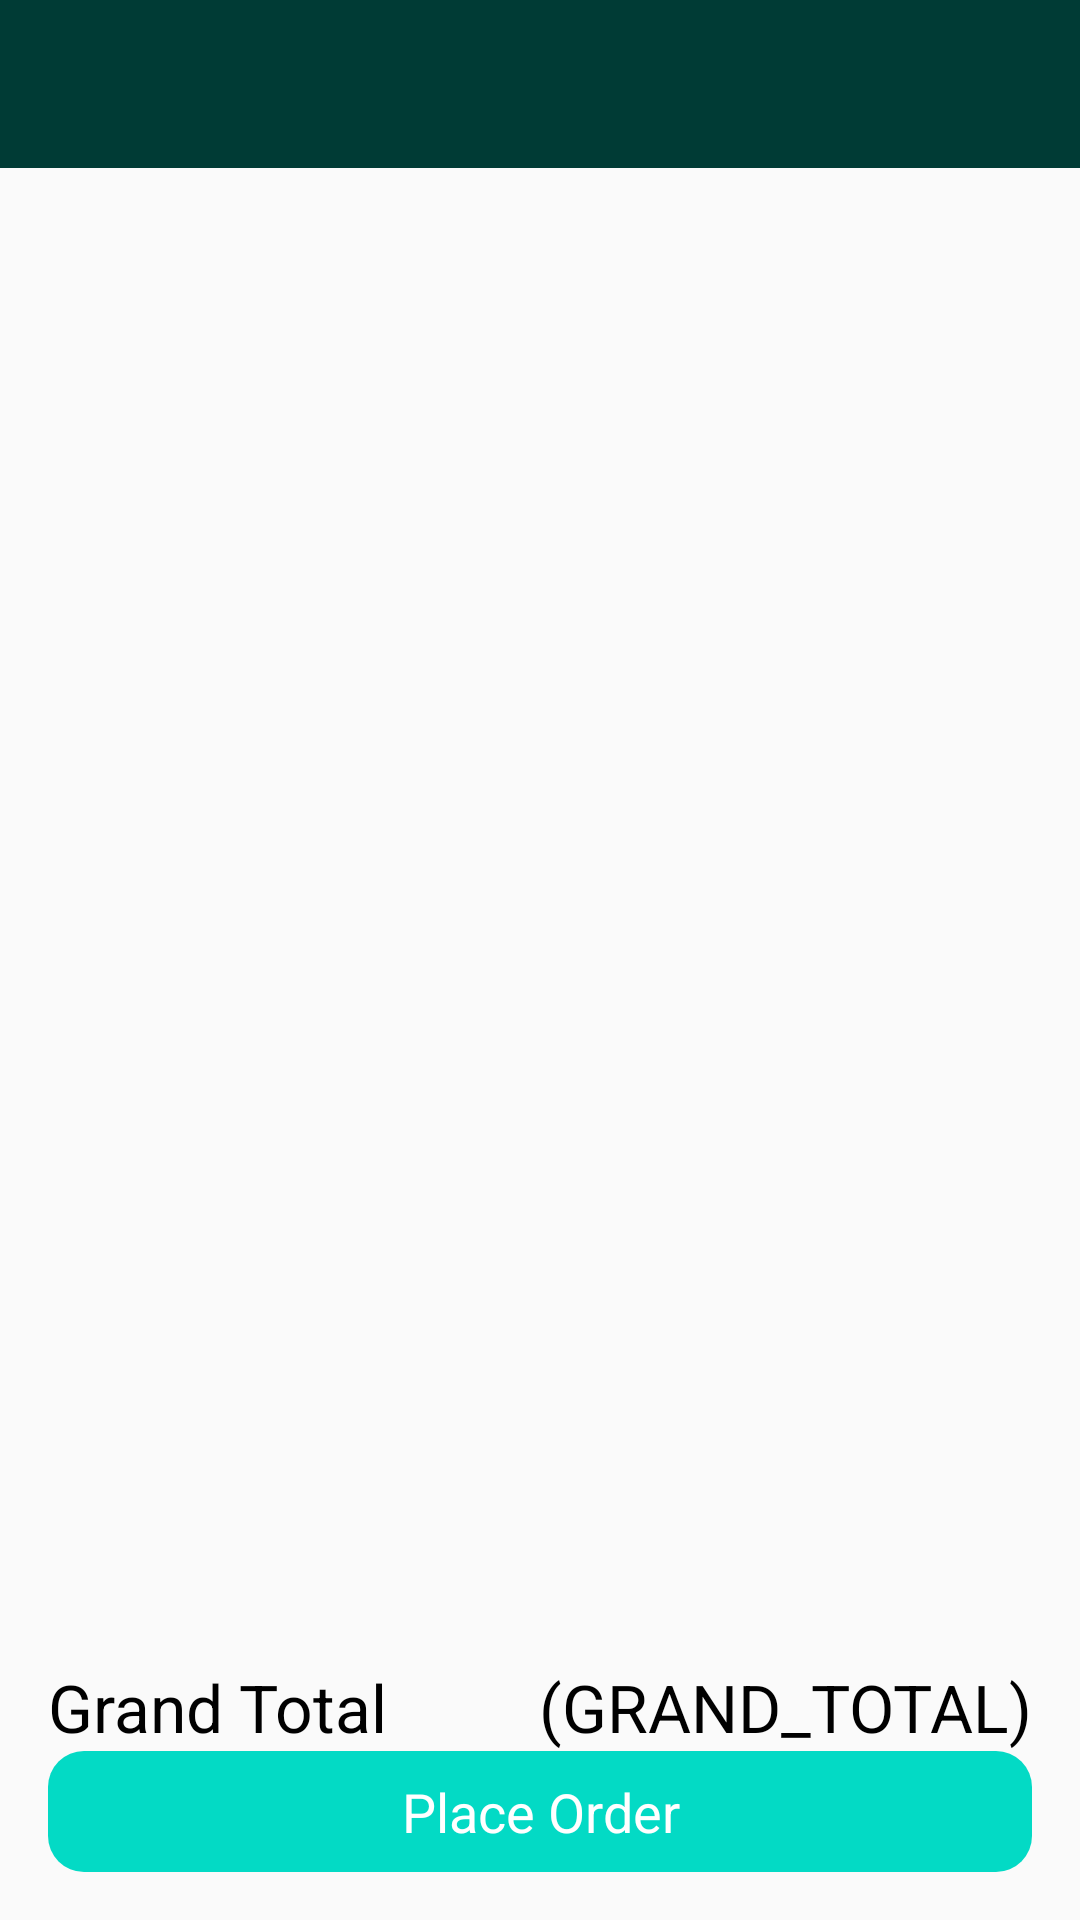

Write the Android layout XML for this screen, with the resource values it uses.
<!-- AndroidManifest.xml: application theme GroceryGoLight.DefaultTheme -->
<!-- res/layout/activity_c_order_review.xml -->
<?xml version="1.0" encoding="utf-8"?>
<LinearLayout xmlns:android="http://schemas.android.com/apk/res/android"
    xmlns:app="http://schemas.android.com/apk/res-auto"
    android:layout_width="match_parent"
    android:layout_height="match_parent"
    android:orientation="vertical">


    <FrameLayout
        android:id="@+id/frame_toolbar"
        android:layout_width="match_parent"
        android:layout_height="wrap_content">

        <include layout="@layout/app_toolbar" />
    </FrameLayout>

    <androidx.constraintlayout.widget.ConstraintLayout xmlns:android="http://schemas.android.com/apk/res/android"
        android:layout_width="match_parent"
        android:layout_height="match_parent"
        android:orientation="vertical"
        android:padding="16dp">

        <androidx.recyclerview.widget.RecyclerView
            android:id="@+id/recycler_view_order_review"
            android:layout_width="match_parent"
            android:layout_height="0dp"
            app:layout_constraintBottom_toTopOf="@id/text_view_grand_total_title"
            app:layout_constraintTop_toTopOf="parent" />

        <TextView
            android:id="@+id/text_view_grand_total_title"
            android:layout_width="wrap_content"
            android:layout_height="wrap_content"
            android:text="Grand Total"
            android:textSize="22sp"
            app:layout_constraintBottom_toTopOf="@id/button_place_order"
            app:layout_constraintStart_toStartOf="parent" />

        <TextView
            android:id="@+id/text_view_grand_total_value"
            android:layout_width="wrap_content"
            android:layout_height="wrap_content"
            android:text="(GRAND_TOTAL)"
            android:textSize="22sp"
            app:layout_constraintBottom_toTopOf="@id/button_place_order"
            app:layout_constraintEnd_toEndOf="parent" />

        <Button
            android:id="@+id/button_place_order"
            android:layout_width="match_parent"
            android:layout_height="wrap_content"
            android:layout_marginTop="40dp"
            android:background="@drawable/button_usual_background"
            android:gravity="center_horizontal"
            android:text="Place Order"
            app:layout_constraintBottom_toBottomOf="parent" />

    </androidx.constraintlayout.widget.ConstraintLayout>
</LinearLayout>
<!-- res/layout/app_toolbar.xml (included above) -->
<?xml version="1.0" encoding="utf-8"?>
<androidx.appcompat.widget.Toolbar xmlns:android="http://schemas.android.com/apk/res/android"
    android:layout_width="match_parent"
    android:layout_height="?attr/actionBarSize"
    xmlns:app="http://schemas.android.com/apk/res-auto"
    android:background="?colorPrimaryDark"
    android:id="@+id/toolbar_main"
    app:popupTheme="@style/GroceryGoLight"
    android:theme="@style/ThemeOverlay.AppCompat.Dark" />
<!-- resources referenced by this layout -->
<resources>
  <!-- drawable button_usual_background (drawable) -->
  <shape xmlns:android="http://schemas.android.com/apk/res/android"
      android:shape="rectangle">
      <solid android:color="@color/colorAccent"/>
      <corners android:radius="12dp"/>
  </shape>
  <style name="GroceryGoLight" parent="Theme.AppCompat.Light.NoActionBar">
          <item name="colorVsLight">#000</item>
          <item name="colorVsLightSoft">#555</item>
          <item name="colorVsDark">#fff</item>
          <item name="colorVsDarkSoft">#aaa</item>
          <item name="colorBackground">#eee</item>
          <item name="colorBackgroundHighlight">#fff</item>
          <item name="colorClickable">#0086bf</item>
          <item name="colorGood">@color/colorGood</item>
          <item name="colorWarning">@color/colorWarning</item>
          <item name="colorBad">@color/colorBad</item>
          
          <item name="colorVsBackground">?colorVsLight</item>
          <item name="colorVsBackgroundSoft">?colorVsLightSoft</item>
          
          <item name="android:buttonStyle">@style/ColorButton</item>
          <item name="android:textViewStyle">@style/MyTextViewStyle</item>
      </style>
  <style name="GroceryGoLight.DefaultTheme">
          <item name="colorPrimaryLight">#00a897</item>
          <item name="colorPrimaryDark">#003b35</item>
          <item name="colorPrimary">#006e63</item>
          <item name="colorHardAccent">#FF6C00</item>
          
          <item name="colorVsPrimary">?colorVsDark</item>
          <item name="colorAccent">?colorPrimary</item>
      </style>
  <color name="colorGood">#1cad41</color>
  <color name="colorWarning">#b0aa00</color>
  <color name="colorBad">#a81b1b</color>
  <style name="ColorButton">
          <item name="android:background">@drawable/button_usual_background</item>
          <item name="android:gravity">center</item>
          <item name="android:textSize">18sp</item>
          <item name="android:textColor">?colorVsPrimary</item>
          <item name="android:paddingLeft">16dp</item>
          <item name="android:paddingRight">16dp</item>
          <item name="android:paddingTop">8dp</item>
          <item name="android:paddingBottom">8dp</item>
      </style>
  <style name="MyTextViewStyle" parent="Theme.AppCompat.Light.DarkActionBar">
          <item name="android:textColor">?colorVsBackground</item>
      </style>
  <!-- not gathered from this repository: default colours our renderer supplied (Android Studio template values) -->
  <color name="colorAccent">#FF03DAC5</color>
</resources>
